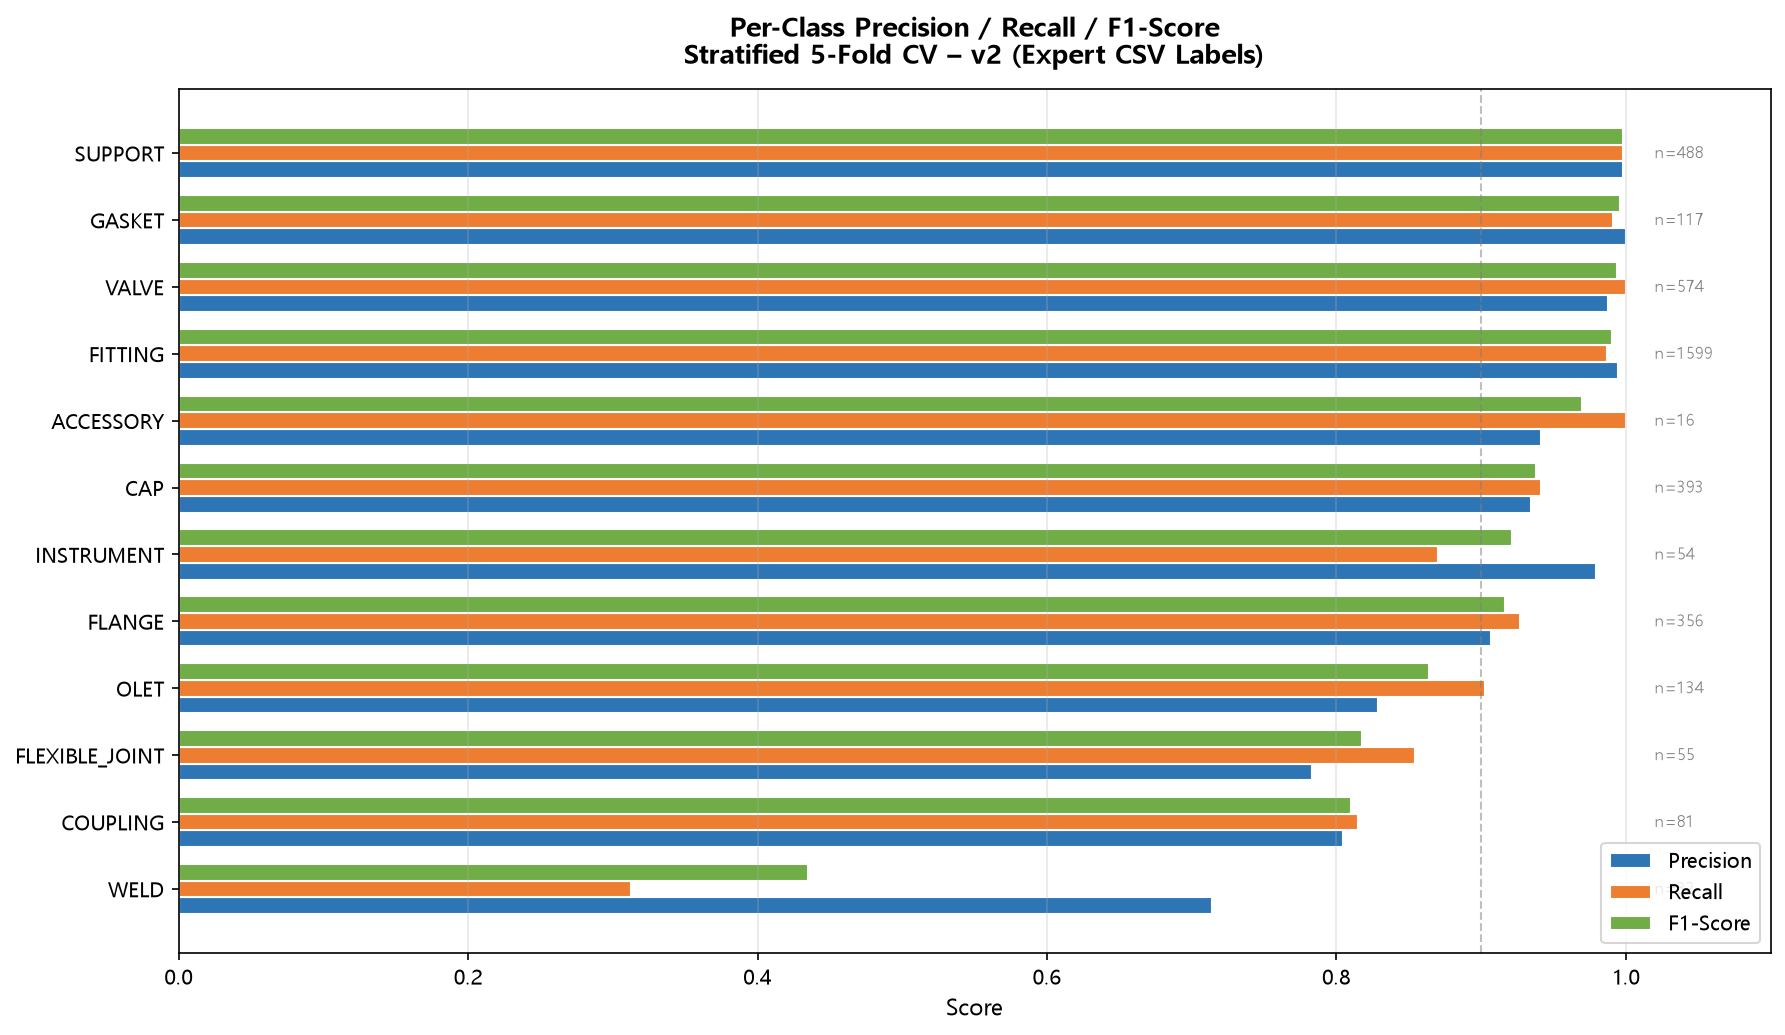

Values plotted in this chart, from the file beside it:
, precision, recall, f1-score, support
VALVE, 0.988, 1.0, 0.9939, 574.0
FITTING, 0.9943, 0.9869, 0.9906, 1599
FLANGE, 0.9066, 0.927, 0.9167, 356.0
GASKET, 1.0, 0.9915, 0.9957, 117.0
SUPPORT, 0.998, 0.998, 0.998, 488.0
INSTRUMENT, 0.9792, 0.8704, 0.9216, 54.0
FLEXIBLE_JOINT, 0.7833, 0.8545, 0.8174, 55.0
ACCESSORY, 0.9412, 1.0, 0.9697, 16.0
OLET, 0.8288, 0.903, 0.8643, 134.0
CAP, 0.9343, 0.9415, 0.9379, 393.0
COUPLING, 0.8049, 0.8148, 0.8098, 81.0
WELD, 0.7143, 0.3125, 0.4348, 32.0
accuracy, 0.9649, 0.9649, 0.9649, 0.9649
macro avg, 0.9061, 0.8833, 0.8875, 3899
weighted avg, 0.9646, 0.9649, 0.964, 3899
